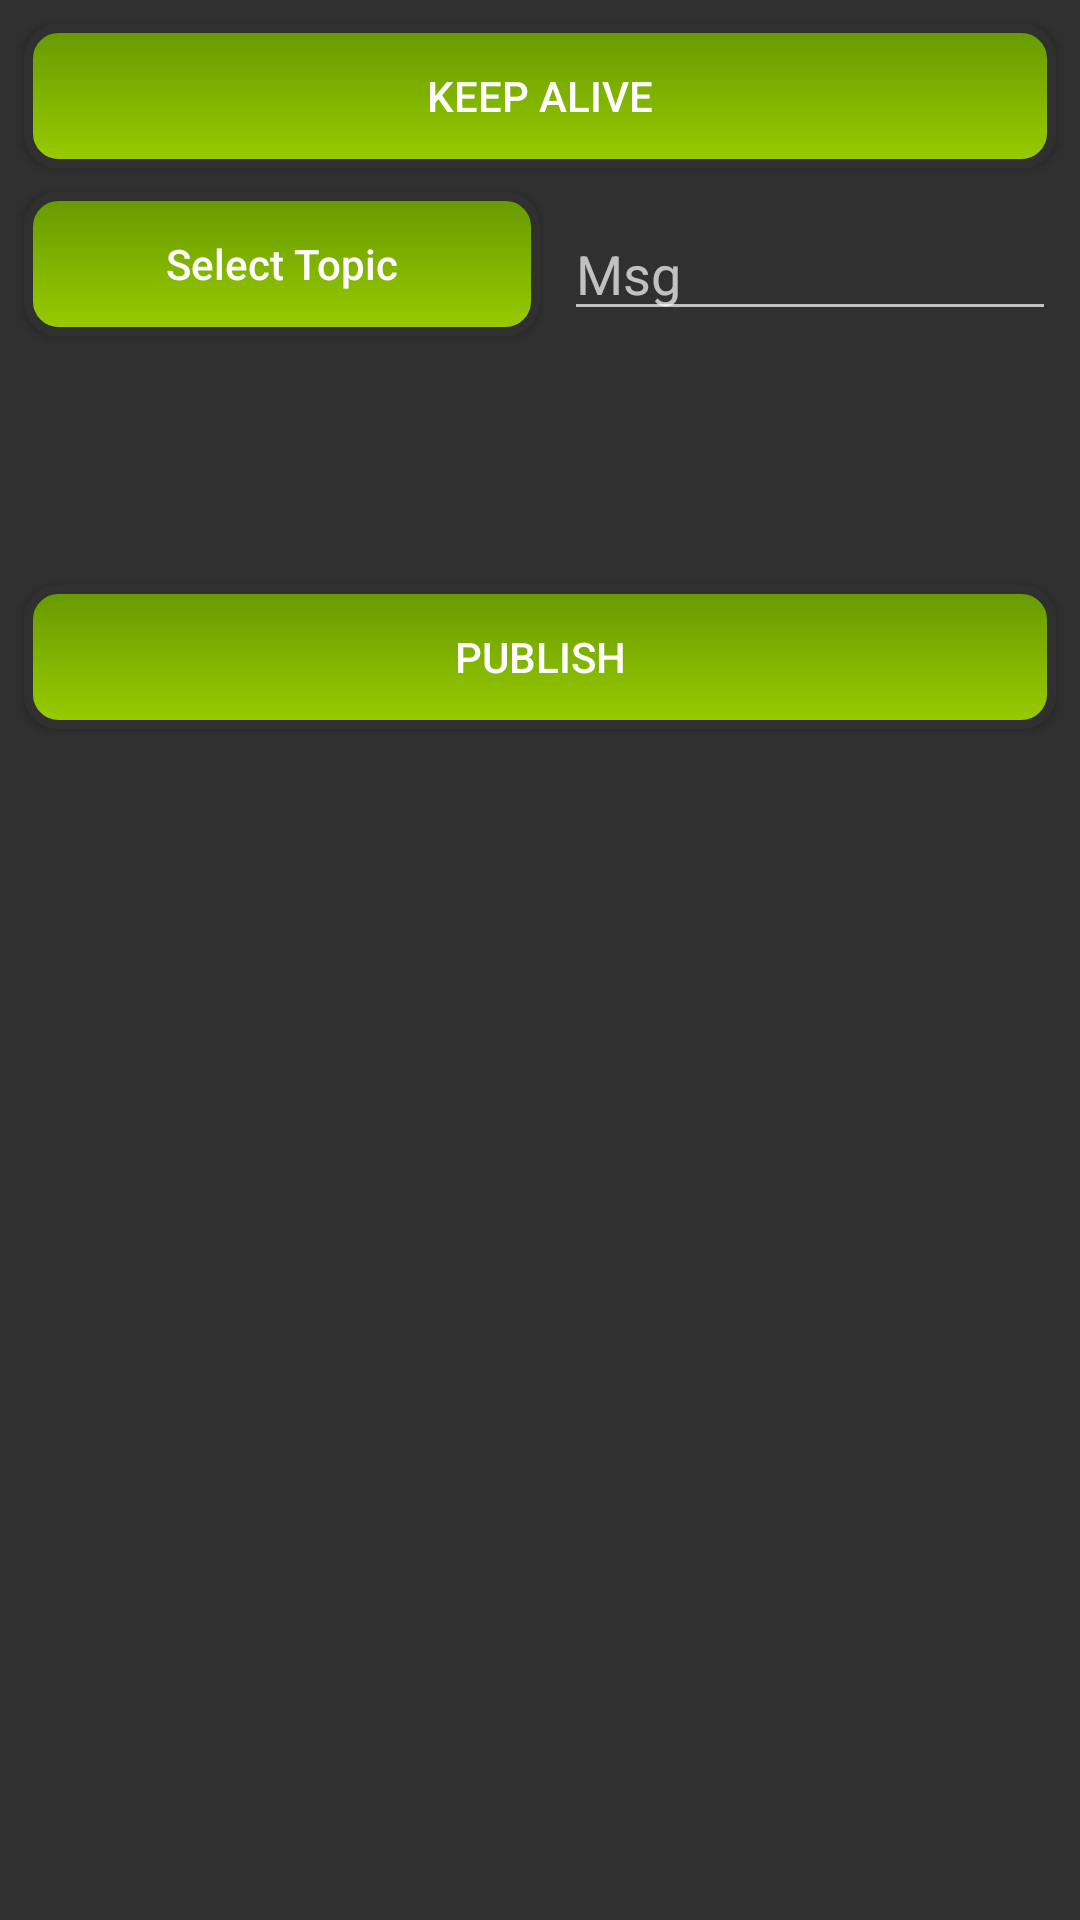

Write the Android layout XML for this screen, with the resource values it uses.
<!-- AndroidManifest.xml: application theme AppTheme -->
<!-- res/layout/publish.xml -->
<?xml version="1.0" encoding="utf-8"?>
<android.support.constraint.ConstraintLayout xmlns:android="http://schemas.android.com/apk/res/android"
    xmlns:app="http://schemas.android.com/apk/res-auto"
    xmlns:tools="http://schemas.android.com/tools"
    android:orientation="vertical"
    android:layout_width="match_parent"
    android:layout_height="match_parent">


    <Button
        android:id="@+id/btnKeepAlive"
        android:layout_width="0dp"
        android:background="@drawable/custom_button"
        android:layout_height="wrap_content"
        android:text="Keep Alive"
        tools:layout_constraintTop_creator="1"
        tools:layout_constraintRight_creator="1"
        android:layout_marginStart="8dp"
        android:layout_marginEnd="8dp"
        app:layout_constraintRight_toRightOf="parent"
        tools:layout_constraintLeft_creator="1"
        app:layout_constraintLeft_toLeftOf="parent"
        app:layout_constraintTop_toTopOf="parent"
        android:layout_marginTop="8dp" />



    <Button
        android:id="@+id/btnPub"
        android:layout_width="0dp"
        android:layout_height="wrap_content"
        android:text="Publish"
        android:background="@drawable/custom_button"
        tools:layout_constraintTop_creator="1"
        tools:layout_constraintRight_creator="1"
        app:layout_constraintRight_toRightOf="@+id/btnKeepAlive"
        android:layout_marginTop="9dp"
        app:layout_constraintTop_toBottomOf="@+id/btnSelecTopicPub"
        tools:layout_constraintLeft_creator="1"
        app:layout_constraintLeft_toLeftOf="@+id/btnKeepAlive"
        app:layout_constraintHorizontal_bias="0.0"
        android:layout_marginBottom="8dp"
        app:layout_constraintBottom_toTopOf="@+id/guideline13"
        app:layout_constraintVertical_bias="0.518" />



    <android.support.constraint.Guideline
        android:layout_width="wrap_content"
        android:layout_height="wrap_content"
        android:id="@+id/guideline8"
        android:orientation="vertical"
        app:layout_constraintGuide_percent="0.5" />

    <EditText
        android:id="@+id/editTextPub"
        android:layout_width="0dp"
        android:layout_height="wrap_content"
        android:ems="10"
        android:inputType="textPersonName"
        android:hint="Msg"
        android:layout_marginRight="8dp"
        android:layout_marginTop="13dp"
        app:layout_constraintTop_toBottomOf="@+id/btnKeepAlive"
        android:layout_marginLeft="8dp"
        app:layout_constraintLeft_toLeftOf="@+id/guideline8"
        app:layout_constraintHorizontal_bias="0.0"
        app:layout_constraintRight_toRightOf="parent" />

    <Button
        android:id="@+id/btnSelecTopicPub"
        android:layout_width="0dp"
        android:background="@drawable/custom_button"
        android:layout_height="wrap_content"
        android:layout_marginLeft="8dp"
        android:layout_marginRight="8dp"
        android:layout_marginTop="8dp"
        android:text="Select Topic"
        android:textAllCaps="false"
        app:layout_constraintLeft_toLeftOf="parent"
        app:layout_constraintRight_toLeftOf="@+id/editTextPub"
        app:layout_constraintTop_toBottomOf="@+id/btnKeepAlive" />

    <android.support.constraint.Guideline
        android:layout_width="wrap_content"
        android:layout_height="wrap_content"
        android:id="@+id/guideline13"
        android:orientation="horizontal"
        app:layout_constraintGuide_percent="0.5" />


</android.support.constraint.ConstraintLayout>
<!-- resources referenced by this layout -->
<resources>
  <!-- drawable custom_button (drawable) -->
  <?xml version="1.0" encoding="utf-8"?>
  <selector xmlns:android="http://schemas.android.com/apk/res/android">
      <item android:state_pressed="true">
          <shape>
              <gradient
                  android:angle="90"
                  android:endColor="@android:color/holo_orange_light"
                  android:startColor="@android:color/holo_orange_dark" />
              <stroke
                  android:width="3dp"
                  android:color="#303030" />
              <corners
                  android:radius="10dp" />
              <padding
                  android:bottom="10dp"
                  android:left="10dp"
                  android:right="10dp"
                  android:top="10dp" />
          </shape>
      </item>
  
      <item android:state_focused="true">
          <shape>
              <gradient
                  android:angle="270"
                  android:endColor="#500000"
                  android:startColor="#E00000" />
              <stroke
                  android:width="3dp"
                  android:color="#303030" />
              <corners
                  android:radius="10dp" />
              <padding
                  android:bottom="10dp"
                  android:left="10dp"
                  android:right="10dp"
                  android:top="10dp" />
          </shape>
      </item>
  
      <item>
          <shape>
              <gradient
                  android:angle="270"
                  android:endColor="@android:color/holo_green_light"
                  android:startColor="@android:color/holo_green_dark" />
              <stroke
                  android:width="3dp"
                  android:color="#303030" />
              <corners
                  android:radius="10dp" />
              <padding
                  android:bottom="10dp"
                  android:left="10dp"
                  android:right="10dp"
                  android:top="10dp" />
          </shape>
      </item>
  
  </selector>
  <style name="AppTheme" parent="MyAppTheme">
  
      </style>
  <style name="MyAppTheme" parent="Theme.AppCompat.NoActionBar">
          <item name="colorAccent">@android:color/holo_green_light</item>
      </style>
</resources>
